Image classification data set "room_classification" (gesstalt/BRIDGE on GitHub). Class labels (5): bathroom, bedroom, hall, kitchen, living room.

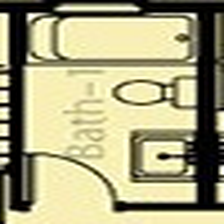
Label: bathroom

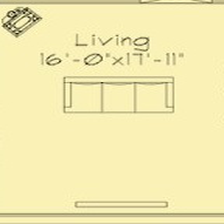
Label: living room

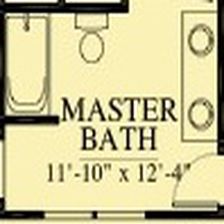
Label: bathroom

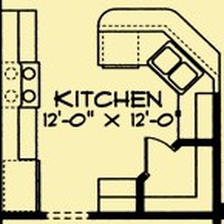
Label: kitchen

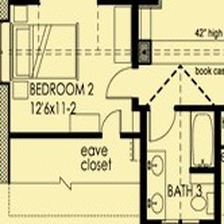
Label: bedroom

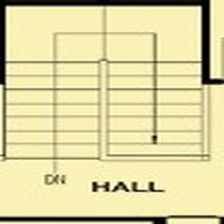
Label: hall
